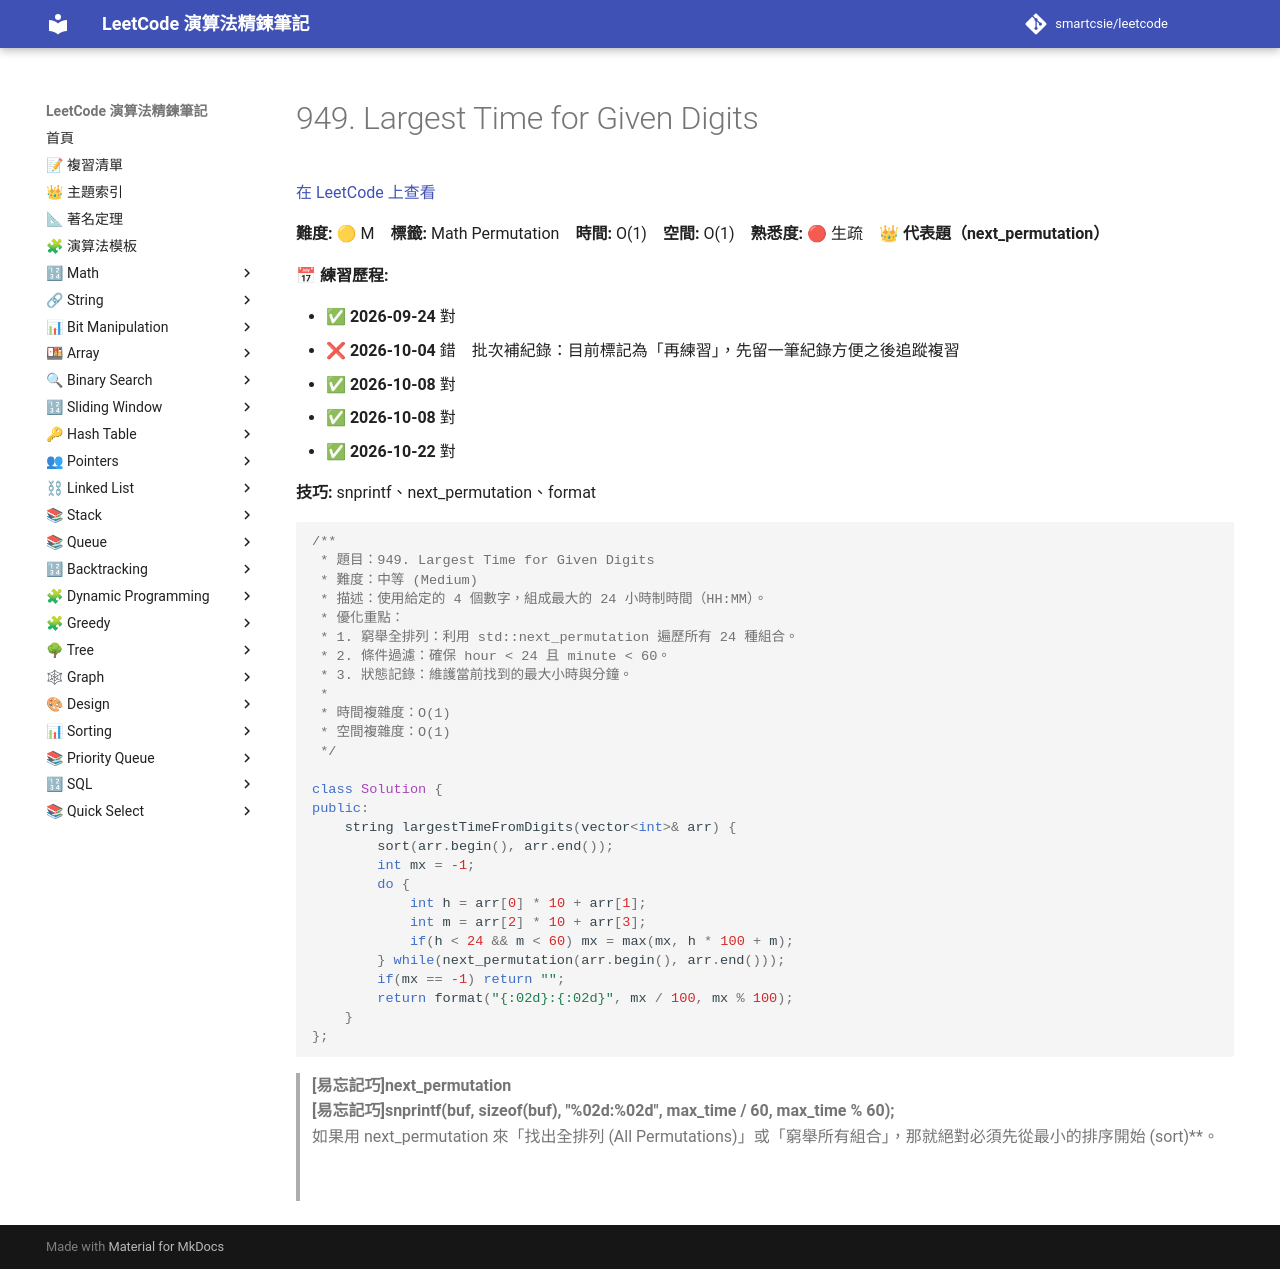

repository: smartcsie/leetcode · page: problems/0949/index.html · generator: mkdocs

# 949. Largest Time for Given Digits

[在 LeetCode 上查看](https://leetcode.com/problems/largest-time-for-given-digits/)

**難度:** 🟡 M　**標籤:** Math Permutation　**時間:** O(1)　**空間:** O(1)　**熟悉度:** 🔴 生疏　👑 **代表題（next_permutation）**

**📅 練習歷程:**

- ✅ **2026-09-24** 對
- ❌ **2026-10-04** 錯　批次補紀錄：目前標記為「再練習」，先留一筆紀錄方便之後追蹤複習
- ✅ **2026-10-08** 對
- ✅ **2026-10-08** 對
- ✅ **2026-10-22** 對

**技巧:** snprintf、next_permutation、format

```cpp
/**
 * 題目：949. Largest Time for Given Digits
 * 難度：中等 (Medium)
 * 描述：使用給定的 4 個數字，組成最大的 24 小時制時間（HH:MM）。
 * 優化重點：
 * 1. 窮舉全排列：利用 std::next_permutation 遍歷所有 24 種組合。
 * 2. 條件過濾：確保 hour < 24 且 minute < 60。
 * 3. 狀態記錄：維護當前找到的最大小時與分鐘。
 *
 * 時間複雜度：O(1)
 * 空間複雜度：O(1)
 */

class Solution {
public:
    string largestTimeFromDigits(vector<int>& arr) {
        sort(arr.begin(), arr.end());
        int mx = -1;
        do {
            int h = arr[0] * 10 + arr[1];
            int m = arr[2] * 10 + arr[3];
            if(h < 24 && m < 60) mx = max(mx, h * 100 + m);
        } while(next_permutation(arr.begin(), arr.end()));
        if(mx == -1) return "";
        return format("{:02d}:{:02d}", mx / 100, mx % 100);
    }
};
```

> **[易忘記巧]next_permutation** <br>
> **[易忘記巧]snprintf(buf, sizeof(buf), "%02d:%02d", max_time / 60, max_time % 60); <br>
> **如果用 next_permutation 來「找出全排列 (All Permutations)」或「窮舉所有組合」，那就絕對必須先從最小的排序開始 (sort)**。<br>
<br><br>
